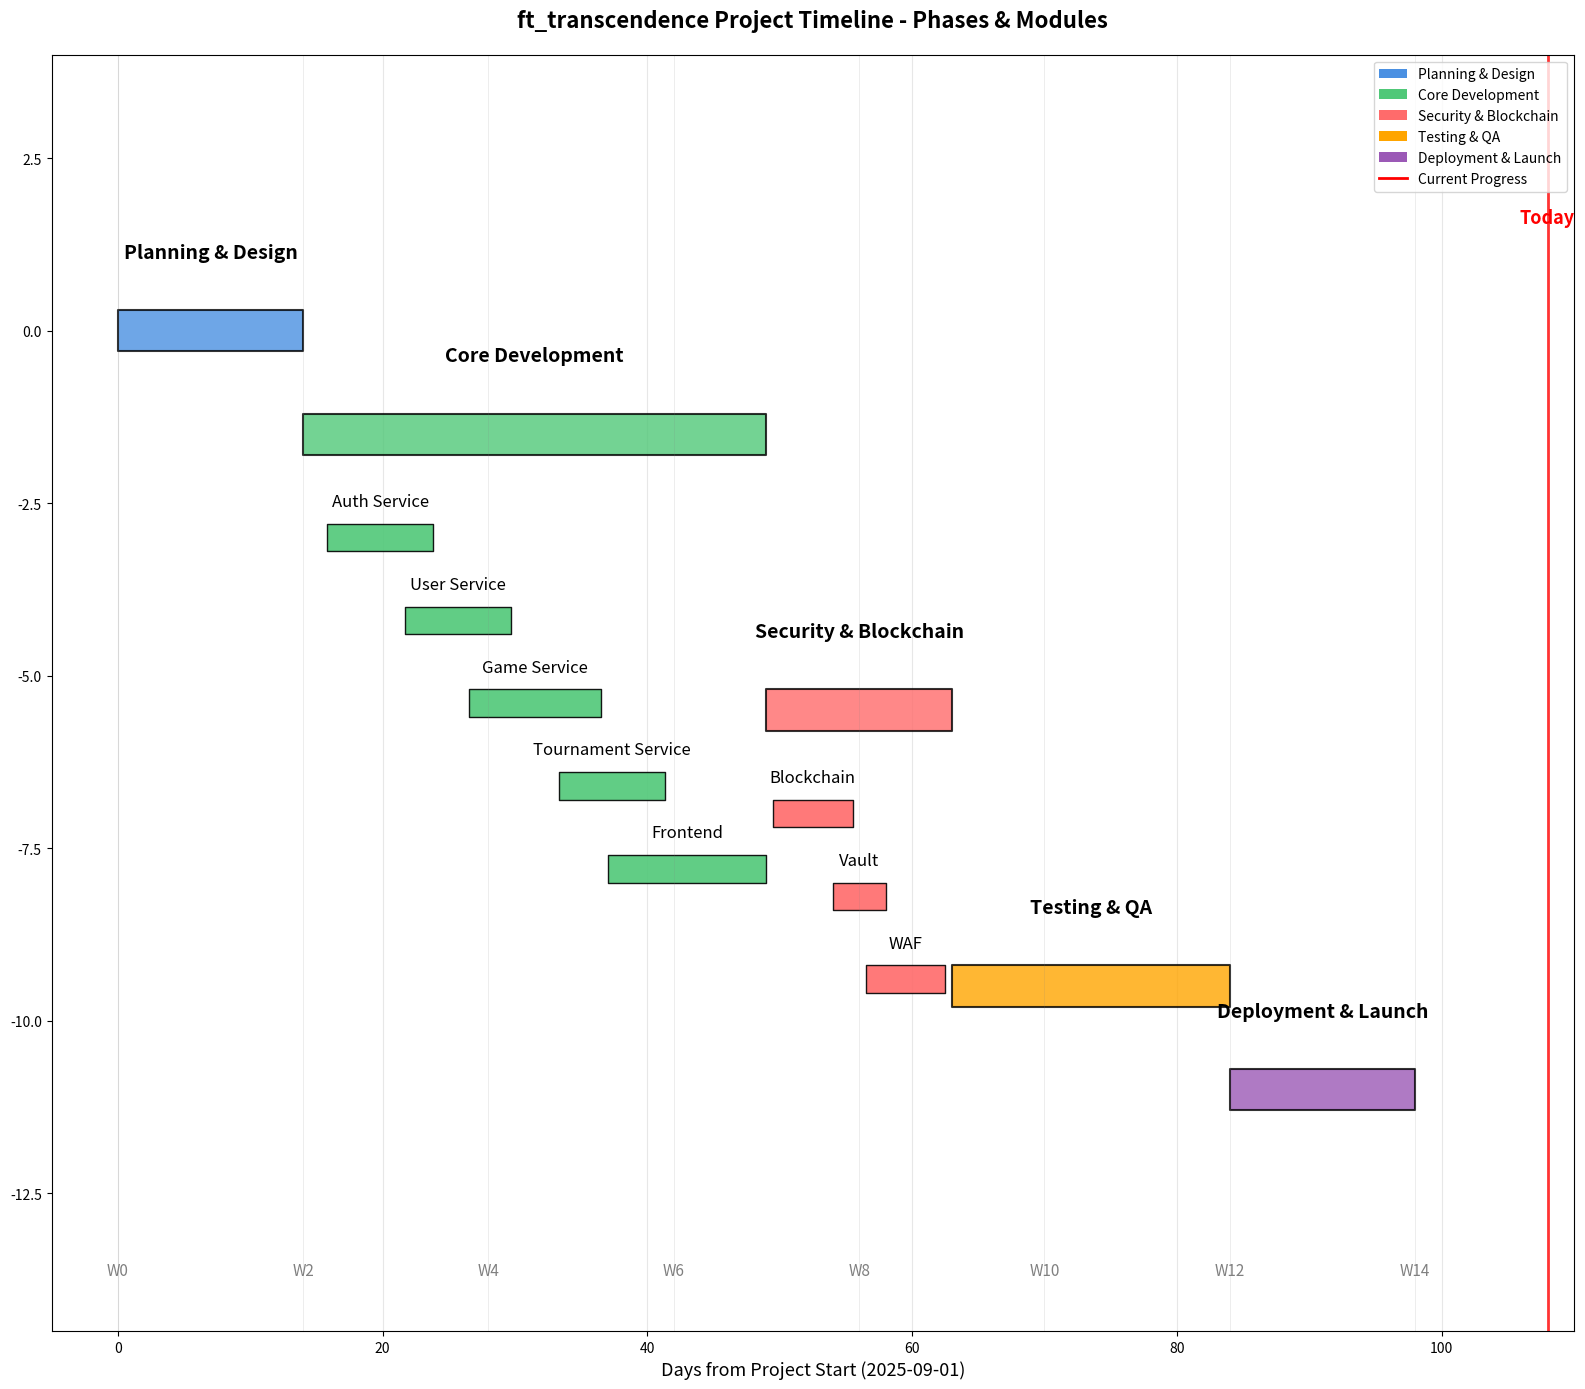

Recreate this plot in Python.
import matplotlib.pyplot as plt
import matplotlib.patches as patches
from datetime import datetime

# Simplified Gantt chart with clean text positioning
start_date = datetime(2025, 9, 1)

# Main phases with modules - simplified
phases = [
    {
        'name': 'Planning & Design',
        'color': '#4A90E2',
        'start': 0,
        'duration': 14,
        'modules': []
    },
    {
        'name': 'Core Development',
        'color': '#50C878',
        'start': 14,
        'duration': 35,
        'modules': [
            ('Auth Service', 14, 8),
            ('User Service', 18, 8),
            ('Game Service', 22, 10),
            ('Tournament Service', 26, 8),
            ('Frontend', 30, 12)
        ]
    },
    {
        'name': 'Security & Blockchain',
        'color': '#FF6B6B',
        'start': 49,
        'duration': 14,
        'modules': [
            ('Blockchain', 49, 6),
            ('Vault', 51, 4),
            ('WAF', 53, 6)
        ]
    },
    {
        'name': 'Testing & QA',
        'color': '#FFA500',
        'start': 63,
        'duration': 21,
        'modules': []
    },
    {
        'name': 'Deployment & Launch',
        'color': '#9B59B6',
        'start': 84,
        'duration': 14,
        'modules': []
    }
]

# Create figure with clean layout - increased height for better spacing
fig, ax = plt.subplots(figsize=(16, 14))

# Plot main phases and modules with clean text positioning
y_pos = 0

for phase_idx, phase in enumerate(phases):
    phase_y = y_pos

    # Main phase bar
    ax.broken_barh([(phase['start'], phase['duration'])], (phase_y-0.3, 0.6),
                   facecolors=phase['color'], edgecolors='black', linewidth=1.5, alpha=0.8)

    # Phase label - positioned above the bar with larger font and more separation
    ax.text(phase['start'] + phase['duration']/2, phase_y + 1.0, phase['name'],
            ha='center', va='bottom', fontsize=14, fontweight='bold')

    # Add modules with increased vertical spacing
    if phase['modules']:
        module_y = phase_y - 1.5  # Position modules further below the phase bar

        for module_idx, (module_name, module_start, module_duration) in enumerate(phase['modules']):
            # Calculate x position to avoid overlap - distribute evenly in available space
            available_width = phase['duration']
            module_spacing = available_width / (len(phase['modules']) + 1)
            module_x = phase['start'] + module_spacing * (module_idx + 1) - module_duration/2

            # Ensure module stays within phase boundaries
            module_x = max(phase['start'], min(module_x, phase['start'] + phase['duration'] - module_duration))

            # Module bar
            ax.broken_barh([(module_x, module_duration)], (module_y-0.2, 0.4),
                           facecolors=phase['color'], edgecolors='black', linewidth=1, alpha=0.9)

            # Module label - positioned above the module bar with larger 12pt font and separation
            ax.text(module_x + module_duration/2, module_y + 0.4, module_name,
                    ha='center', va='bottom', fontsize=12, fontweight='medium')

            # Increase vertical spacing between modules
            module_y -= 1.2

        y_pos -= 4.0  # More space between phases with modules due to increased spacing
    else:
        y_pos -= 1.5  # Normal spacing for phases without modules

# Add current progress indicator with larger font
current_date = datetime(2025, 12, 18)
days_elapsed = (current_date - start_date).days
if days_elapsed > 0:
    ax.axvline(x=days_elapsed, color='red', linewidth=2, alpha=0.8)
    ax.text(days_elapsed, 1.5, 'Today', ha='center', va='bottom',
            fontsize=13, color='red', fontweight='bold')

# Styling with adjusted limits for new spacing
ax.set_xlim(-5, 110)
ax.set_ylim(y_pos - 2, 4)  # Adjust y limits for increased text separation
ax.set_xlabel('Days from Project Start (2025-09-01)', fontsize=13)
ax.set_title('ft_transcendence Project Timeline - Phases & Modules', fontsize=16, fontweight='bold', pad=20)

# Add grid
ax.grid(True, alpha=0.3, axis='x')
ax.set_axisbelow(True)

# Clean legend
legend_elements = [
    patches.Patch(facecolor='#4A90E2', label='Planning & Design'),
    patches.Patch(facecolor='#50C878', label='Core Development'),
    patches.Patch(facecolor='#FF6B6B', label='Security & Blockchain'),
    patches.Patch(facecolor='#FFA500', label='Testing & QA'),
    patches.Patch(facecolor='#9B59B6', label='Deployment & Launch'),
    plt.Line2D([0], [0], color='red', linewidth=2, label='Current Progress')
]
ax.legend(handles=legend_elements, loc='upper right', fontsize=10)

# Add week markers with adjusted positioning
for week in range(0, 101, 14):  # Every 2 weeks
    ax.axvline(x=week, color='gray', alpha=0.2, linewidth=0.5)
    ax.text(week, y_pos - 1, f'W{week//7}', ha='center', va='top', fontsize=11, color='gray')

plt.tight_layout()
plt.savefig('gantt.png', dpi=150, bbox_inches='tight')
print('✓ Clean Gantt chart generated with service names above boxes and larger fonts')
